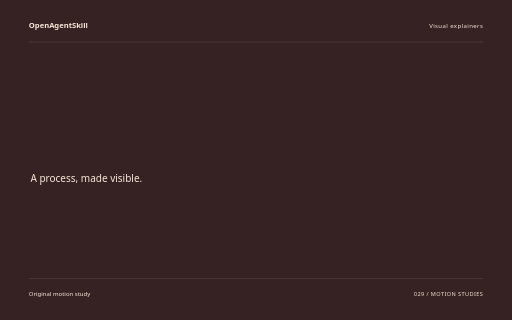
t = 0.00 s
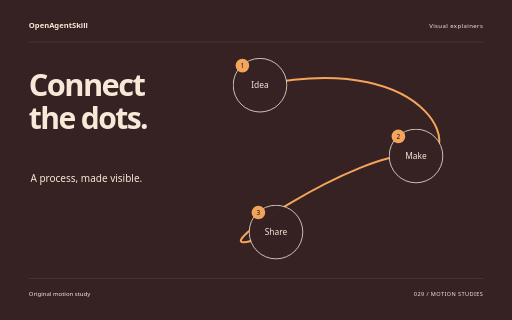
t = 1.88 s
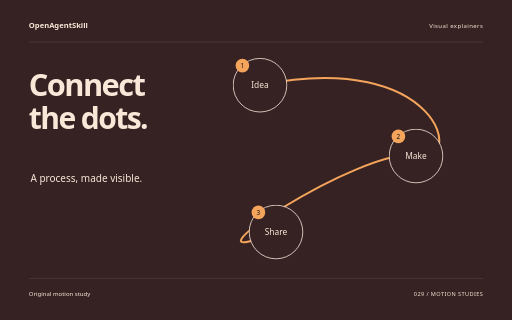
t = 3.62 s
t = 5.40 s: frame unchanged from t = 3.62 s, image omitted
t = 6.14 s: frame unchanged from t = 3.62 s, image omitted
t = 9.00 s: frame unchanged from t = 3.62 s, image omitted

The animated SVG that drew these frames (rendered in a browser with its animation timeline set to each time). Animation: 10 CSS @keyframes rules; one cycle of 9.00 s.

<svg xmlns="http://www.w3.org/2000/svg" width="1280" height="800" viewBox="0 0 1280 800" role="img" aria-labelledby="title"><title id="title">Connect the dots. — original Visual explainers sample</title><style>text{font-family:system-ui,sans-serif}g{transform-box:fill-box;transform-origin:center}.rise{animation:rise 8s cubic-bezier(.2,.7,.2,1) 1 both}.float{animation:float 8s ease-in-out 1 both}.spin{animation:spin 8s ease-in-out 1 both}.turn{animation:turn 8s cubic-bezier(.2,.7,.2,1) 1 both}.orbit{animation:orbit 8s ease-in-out 1 both}.grow{transform-origin:center bottom;animation:grow 8s ease 1 both}.draw{animation:draw 8s ease 1 both}.bounce{animation:bounce 8s ease-in-out 1 both}.nod{animation:nod 8s ease-in-out 1 both}.wave{animation:wave 8s ease-in-out 1 both}@keyframes rise{0%{opacity:0;transform:translateY(38px)}13%,87%{opacity:1;transform:translateY(0)}100%{opacity:1;transform:translateY(0)}}@keyframes float{0%{opacity:0;transform:translateY(30px)}5%{opacity:1;transform:translateY(0)}55%{transform:translateY(-18px)}100%{opacity:1;transform:translateY(0)}}@keyframes spin{0%{transform:rotate(-24deg) scale(.8);opacity:0}16%{opacity:1}100%{transform:rotate(80deg) scale(1);opacity:1}}@keyframes turn{0%{transform:rotate(-95deg) scale(.2);opacity:0}23%{transform:rotate(10deg) scale(1.05);opacity:1}45%{transform:rotate(0) scale(1)}75%{transform:rotate(90deg)}100%{transform:rotate(180deg);opacity:1}}@keyframes orbit{0%{opacity:0;transform:scale(.25) rotate(-30deg)}25%{opacity:1;transform:scale(1) rotate(0)}100%{transform:scale(1) rotate(26deg);opacity:1}}@keyframes grow{0%{transform:scaleY(0)}28%,100%{transform:scaleY(1)}}@keyframes draw{0%{stroke-dashoffset:1600}55%,100%{stroke-dashoffset:0}}@keyframes bounce{0%,30%,100%{transform:translateY(0)}42%{transform:translateY(10px) scaleY(.96)}57%{transform:translateY(-42px)}73%{transform:translateY(0)}}@keyframes nod{0%,35%,100%{transform:rotate(0)}48%{transform:rotate(-10deg)}65%{transform:rotate(6deg)}}@keyframes wave{0%{transform:scaleY(.12);opacity:0}16%{opacity:1;transform:scaleY(.7)}32%{transform:scaleY(1)}48%{transform:scaleY(.3)}64%{transform:scaleY(.9)}80%{transform:scaleY(.4)}100%{transform:scaleY(.75);opacity:1}}@media(prefers-reduced-motion:reduce){*{animation:none!important}}</style><rect width="1280" height="800" fill="#372223"/><text x="72" y="70" font-size="19.00" fill="#F7E8D8" font-weight="600">OpenAgentSkill</text><text x="1208" y="70" font-size="15.00" fill="#F7E8D8" text-anchor="end" letter-spacing="1">Visual explainers</text><path d="M72 105L1208 105" fill="none" stroke="#F7E8D8" stroke-opacity=".24" /><g class="rise" style="animation-delay:0s"><text x="72" y="240" font-size="77.00" fill="#F7E8D8" font-weight="600" letter-spacing="-4">Connect</text></g><g class="rise" style="animation-delay:0.18s"><text x="72" y="322.39" font-size="75.21" fill="#F7E8D8" font-weight="600" letter-spacing="-4">the dots.</text></g><text x="76" y="455" font-size="25.00" fill="#F7E8D8" >A process, made visible.</text><path class="draw" d="M650 213C1100 120 1170 420 1040 390S400 700 690 580" fill="none" stroke="#F4A55B" stroke-width="5" stroke-dasharray="1600"/><g class="rise" style="animation-delay:0s"><g><circle cx="650" cy="213" r="67" fill="#372223" stroke="#F7E8D8" stroke-width="2"/><text x="650" y="221" font-size="21.00" fill="#F7E8D8" text-anchor="middle">Idea</text><circle cx="606" cy="164" r="17" fill="#F4A55B" /><text x="606" y="170" font-size="16.00" fill="#F7E8D8" text-anchor="middle" style="fill:#111111">1</text></g></g><g class="rise" style="animation-delay:0.5s"><g><circle cx="1040" cy="390" r="67" fill="#372223" stroke="#F7E8D8" stroke-width="2"/><text x="1040" y="398" font-size="21.00" fill="#F7E8D8" text-anchor="middle">Make</text><circle cx="996" cy="341" r="17" fill="#F4A55B" /><text x="996" y="347" font-size="16.00" fill="#F7E8D8" text-anchor="middle" style="fill:#111111">2</text></g></g><g class="rise" style="animation-delay:1s"><g><circle cx="690" cy="580" r="67" fill="#372223" stroke="#F7E8D8" stroke-width="2"/><text x="690" y="588" font-size="21.00" fill="#F7E8D8" text-anchor="middle">Share</text><circle cx="646" cy="531" r="17" fill="#F4A55B" /><text x="646" y="537" font-size="16.00" fill="#F7E8D8" text-anchor="middle" style="fill:#111111">3</text></g></g><path d="M72 696L1208 696" fill="none" stroke="#F7E8D8" stroke-opacity=".24" /><text x="72" y="739" font-size="15.00" fill="#F7E8D8" >Original motion study</text><text x="1208" y="739" font-size="14.00" fill="#F7E8D8" text-anchor="end" letter-spacing="1">029 / MOTION STUDIES</text></svg>
